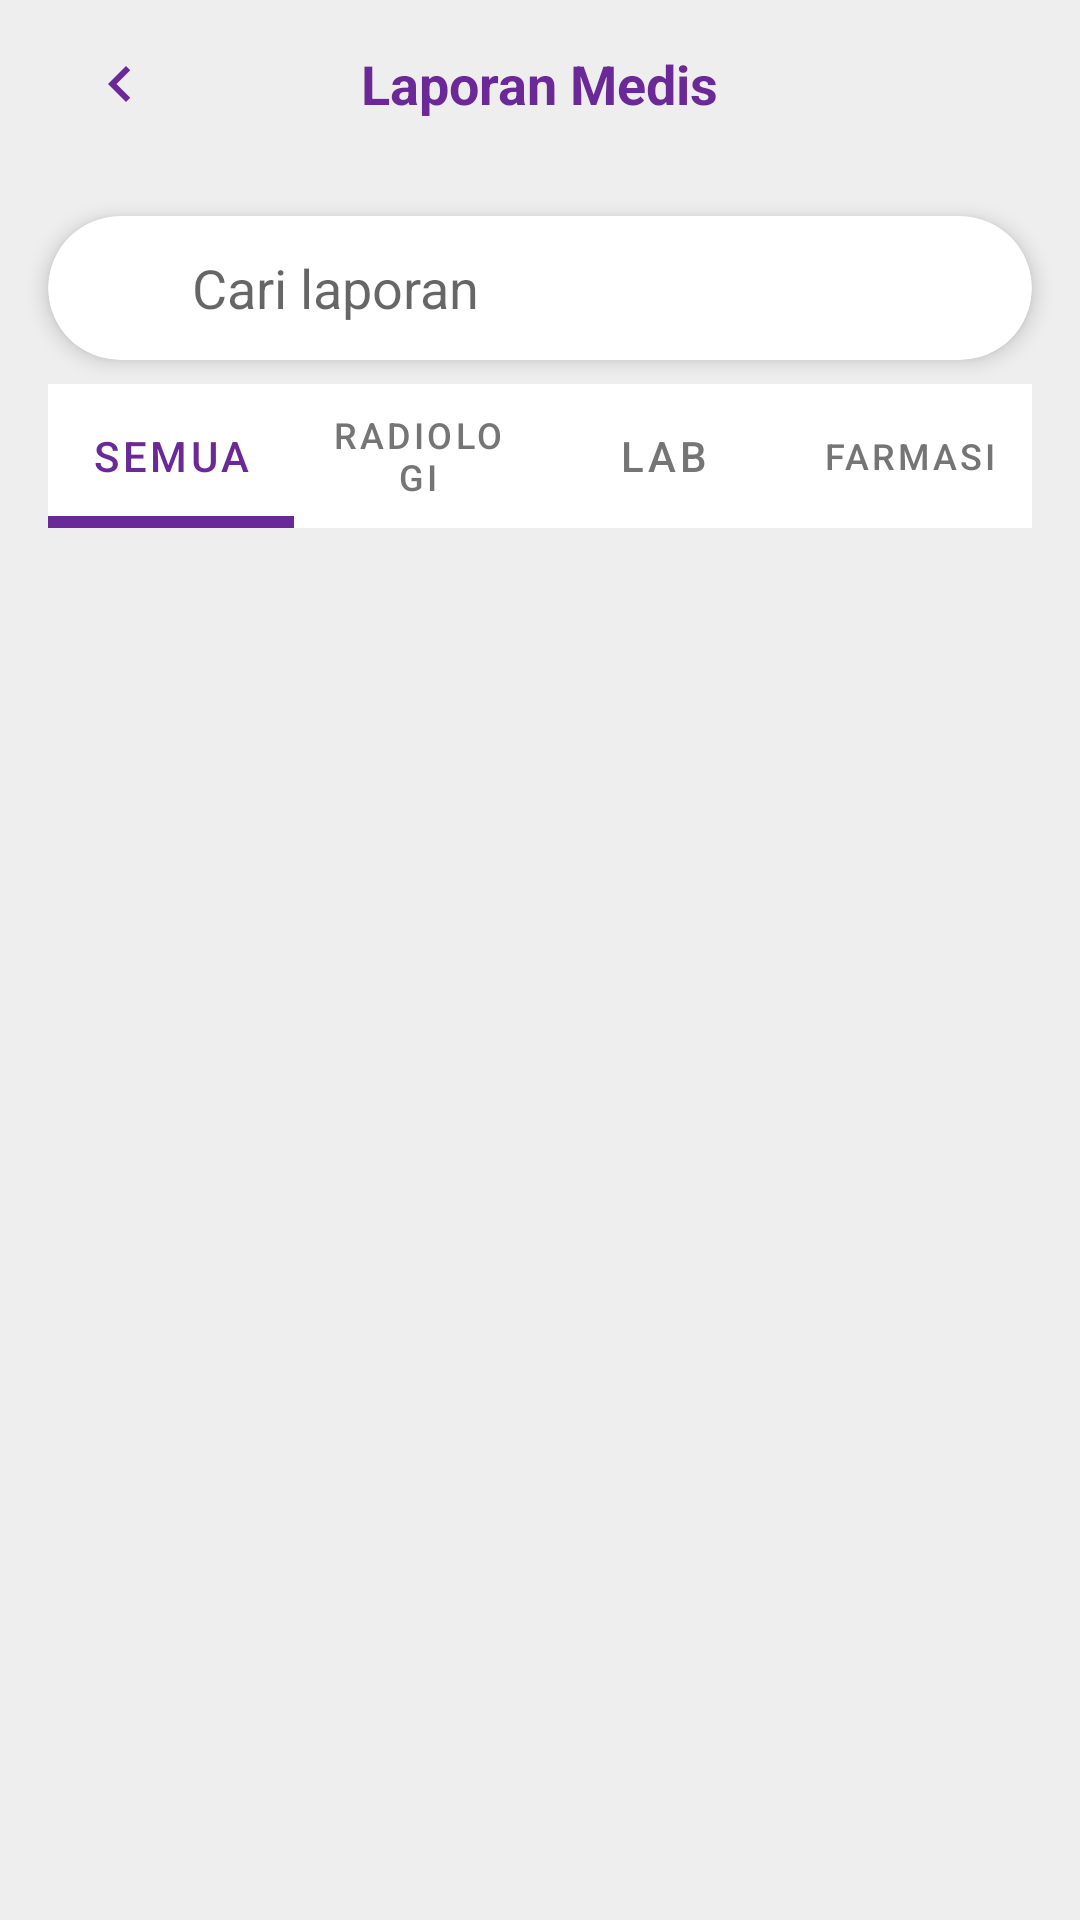

Android layout source for this screen:
<!-- AndroidManifest.xml: application theme AppTheme -->
<!-- res/layout/fragment_laporan_medis.xml -->
<?xml version="1.0" encoding="utf-8"?>
<androidx.constraintlayout.widget.ConstraintLayout
    xmlns:android="http://schemas.android.com/apk/res/android"
    xmlns:app="http://schemas.android.com/apk/res-auto"
    xmlns:tools="http://schemas.android.com/tools"
    android:layout_width="match_parent"
    android:layout_height="match_parent"
    android:background="@color/bg"
    tools:context=".MainActivity">

    
    <com.google.android.material.appbar.MaterialToolbar
        android:id="@+id/toolbar"
        android:layout_width="match_parent"
        android:layout_height="wrap_content"
        android:background="@android:color/transparent"
        app:layout_constraintTop_toTopOf="parent"
        app:layout_constraintStart_toStartOf="parent"
        app:layout_constraintEnd_toEndOf="parent">

        <ImageView
            android:id="@+id/backButton"
            android:layout_width="48dp"
            android:layout_height="24dp"
            android:layout_gravity="start"
            android:contentDescription="Back"
            android:src="@drawable/ic_left_arrow" />

        <TextView
            android:id="@+id/toolbarTitle"
            android:layout_width="wrap_content"
            android:layout_height="wrap_content"
            android:layout_gravity="center"
            android:text="Laporan Medis"
            android:textColor="@color/ungu"
            android:textSize="18sp"
            android:textStyle="bold" />
    </com.google.android.material.appbar.MaterialToolbar>

    
    <androidx.cardview.widget.CardView
        android:id="@+id/cardSearchBar"
        android:layout_width="0dp"
        android:layout_height="48dp"
        android:layout_margin="16dp"
        app:cardElevation="4dp"
        app:cardCornerRadius="24dp"
        app:layout_constraintTop_toBottomOf="@id/toolbar"
        app:layout_constraintStart_toStartOf="parent"
        app:layout_constraintEnd_toEndOf="parent">

        <LinearLayout
            android:layout_width="match_parent"
            android:layout_height="match_parent"
            android:orientation="horizontal"
            android:paddingStart="16dp"
            android:paddingEnd="16dp"
            android:gravity="center_vertical">

            <ImageView
                android:layout_width="24dp"
                android:layout_height="24dp"
                android:contentDescription="Search Icon" />

            <EditText
                android:id="@+id/searchBar"
                android:layout_width="match_parent"
                android:layout_height="wrap_content"
                android:hint="Cari laporan"
                android:background="@android:color/transparent"
                android:paddingStart="8dp"
                android:inputType="text" />
        </LinearLayout>
    </androidx.cardview.widget.CardView>

    
    <com.google.android.material.tabs.TabLayout
        android:id="@+id/tabLayout"
        android:layout_width="0dp"
        android:layout_height="wrap_content"
        android:layout_marginStart="16dp"
        android:layout_marginTop="8dp"
        android:layout_marginEnd="16dp"
        android:background="@android:color/white"
        app:layout_constraintTop_toBottomOf="@id/cardSearchBar"
        app:layout_constraintStart_toStartOf="parent"
        app:layout_constraintEnd_toEndOf="parent"
        app:tabIndicatorColor="@color/bottom_nav_icon_color"
        app:tabIndicatorHeight="4dp"
        app:tabSelectedTextColor="@color/bottom_nav_icon_color"
        app:tabTextColor="#757575">

        <com.google.android.material.tabs.TabItem
            android:layout_width="wrap_content"
            android:layout_height="wrap_content"
            android:text="Semua" />

        <com.google.android.material.tabs.TabItem
            android:layout_width="wrap_content"
            android:layout_height="wrap_content"
            android:text="Radiologi" />

        <com.google.android.material.tabs.TabItem
            android:layout_width="wrap_content"
            android:layout_height="wrap_content"
            android:text="Lab" />

        <com.google.android.material.tabs.TabItem
            android:layout_width="wrap_content"
            android:layout_height="wrap_content"
            android:text="Farmasi" />
    </com.google.android.material.tabs.TabLayout>

    
    <androidx.recyclerview.widget.RecyclerView
        android:id="@+id/recyclerView"
        android:layout_width="0dp"
        android:layout_height="0dp"
        android:layout_marginTop="8dp"
        app:layout_constraintTop_toBottomOf="@id/tabLayout"
        app:layout_constraintBottom_toBottomOf="parent"
        app:layout_constraintStart_toStartOf="parent"
        app:layout_constraintEnd_toEndOf="parent"
        android:clipToPadding="false"
        android:paddingHorizontal="16dp"
        android:overScrollMode="always"
        android:scrollbars="vertical" />

</androidx.constraintlayout.widget.ConstraintLayout>
<!-- resources referenced by this layout -->
<resources>
  <color name="bg">#eee</color>
  <color name="ungu">#6B2997</color>
  <!-- drawable ic_left_arrow (drawable) -->
  <vector xmlns:android="http://schemas.android.com/apk/res/android" android:height="24dp" android:tint="#6B2997" android:viewportHeight="24" android:viewportWidth="24" android:width="24dp">
        
      <path android:fillColor="@android:color/white" android:pathData="M15.41,7.41L14,6l-6,6 6,6 1.41,-1.41L10.83,12z"/>
      
  </vector>
  <style name="AppTheme" parent="Theme.MaterialComponents.Light.NoActionBar">
          <item name="colorPrimary">@color/colorPrimary</item>
          <item name="colorPrimaryDark">@color/colorPrimaryDark</item>
          <item name="colorAccent">@color/colorAccent</item>
      </style>
  <color name="colorPrimary">#FFFFFFFF</color>
  <color name="colorPrimaryDark">#FFFFFFFF</color>
  <color name="colorAccent">#FFFFFFFF</color>
</resources>
